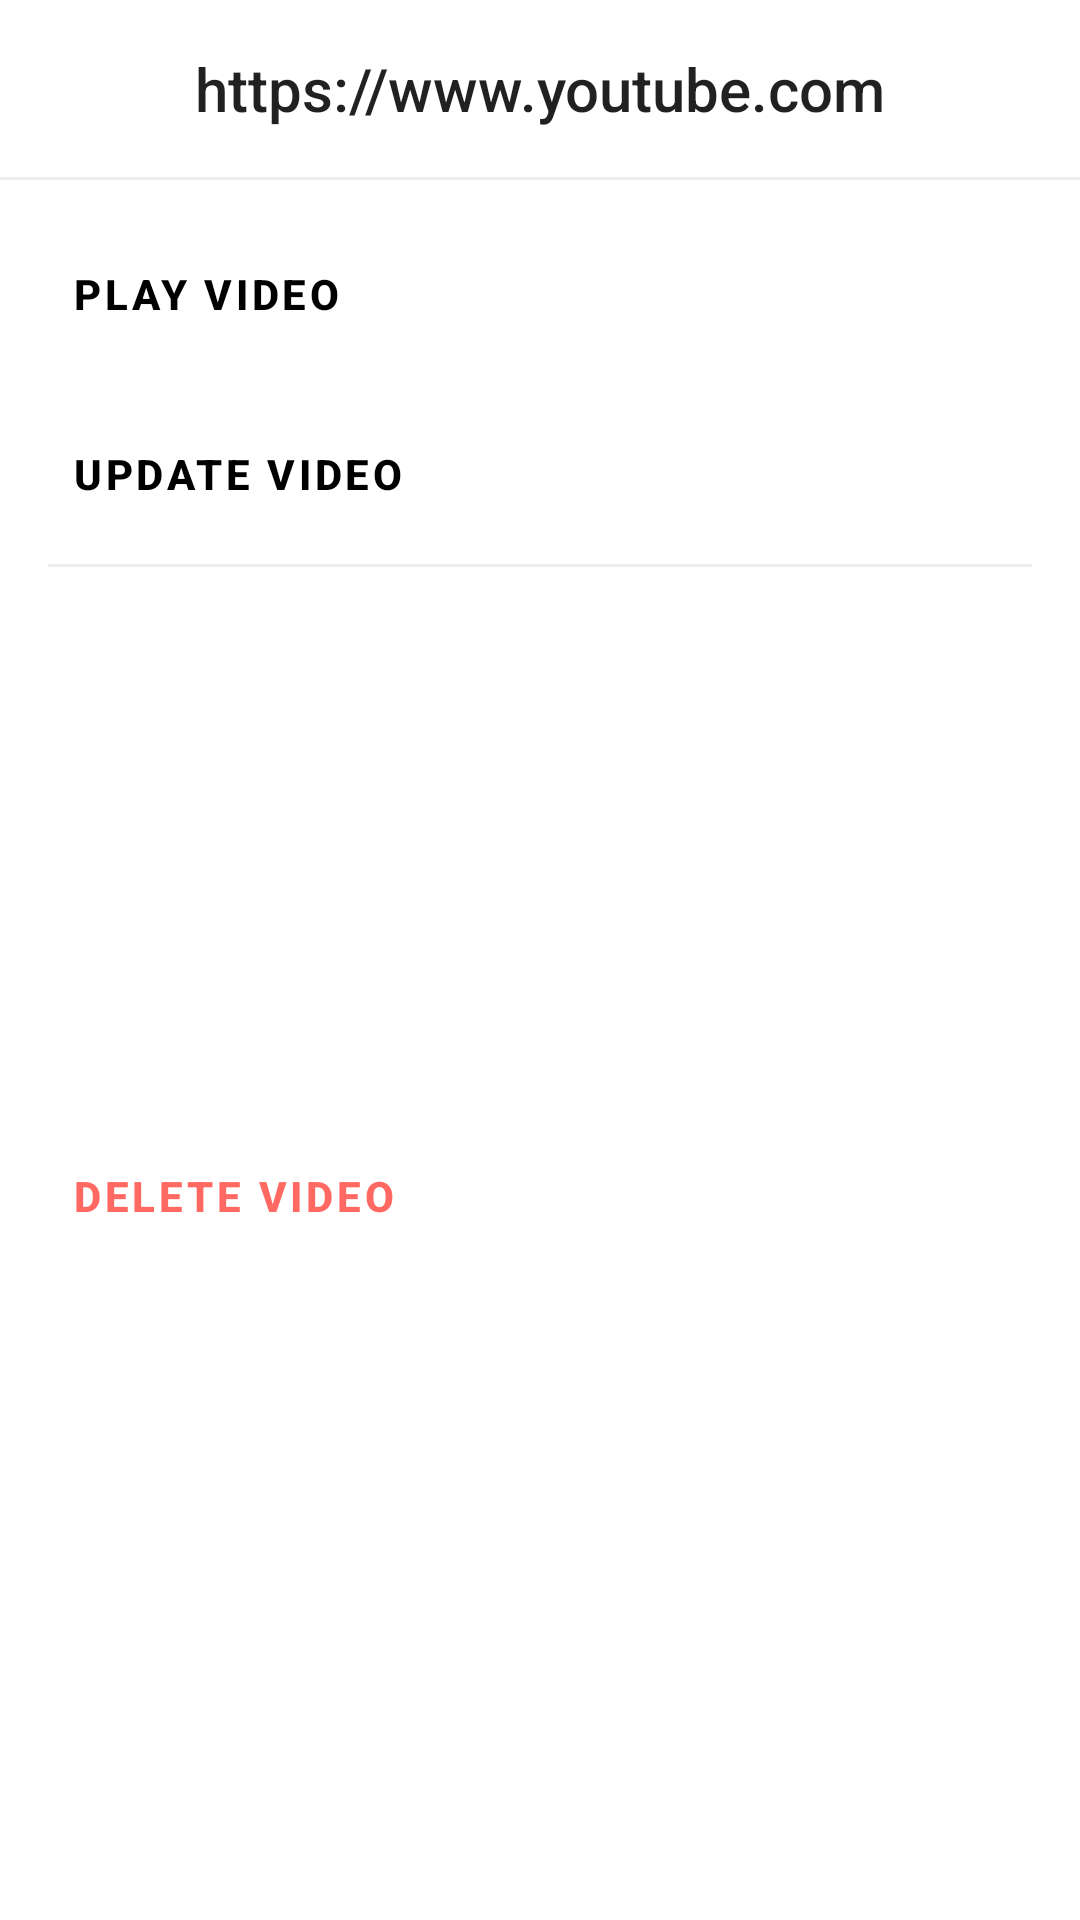

Android layout source for this screen:
<!-- AndroidManifest.xml: application theme Theme.NewsApp -->
<!-- res/layout/discover_options.xml -->
<?xml version="1.0" encoding="utf-8"?>
<androidx.constraintlayout.widget.ConstraintLayout xmlns:android="http://schemas.android.com/apk/res/android"
    xmlns:app="http://schemas.android.com/apk/res-auto"
    xmlns:tools="http://schemas.android.com/tools"
    android:layout_width="match_parent"
    android:layout_height="wrap_content">

    <TextView
        android:id="@+id/txt_video_title"
        style="@style/TextAppearance.AppCompat.Title"
        android:layout_width="0dp"
        android:layout_height="wrap_content"
        android:layout_marginStart="16dp"
        android:layout_marginTop="16dp"
        android:layout_marginEnd="16dp"
        android:gravity="center"
        android:text="https://www.youtube.com"
        app:layout_constraintEnd_toEndOf="parent"
        app:layout_constraintStart_toStartOf="parent"
        app:layout_constraintTop_toTopOf="parent" />

    <View
        android:id="@+id/divider3"
        android:layout_width="match_parent"
        android:layout_height="1dp"
        android:layout_marginTop="16dp"
        style="@style/Divider"
        app:layout_constraintEnd_toEndOf="parent"
        app:layout_constraintStart_toStartOf="parent"
        app:layout_constraintTop_toBottomOf="@+id/txt_video_title" />

    <Button
        android:id="@+id/btn_dialog_play"
        style="@style/DialogButton"
        android:layout_width="0dp"
        android:layout_height="60dp"
        android:layout_marginStart="16dp"
        android:layout_marginTop="8dp"
        android:layout_marginEnd="16dp"
        android:gravity="start|center_vertical"
        android:text="@string/play_video"
        app:icon="@drawable/ic_play"
        app:iconPadding="20dp"
        app:layout_constraintEnd_toEndOf="parent"
        app:layout_constraintStart_toStartOf="parent"
        app:layout_constraintTop_toBottomOf="@+id/divider3" />

    <Button
        android:id="@+id/btn_dialog_update"
        style="@style/DialogButton"
        android:layout_width="0dp"
        android:layout_height="60dp"
        android:layout_marginStart="16dp"
        android:layout_marginEnd="16dp"
        android:gravity="start|center_vertical"
        android:text="@string/update_video"
        app:icon="@drawable/ic_edit"
        app:iconPadding="20dp"
        app:layout_constraintEnd_toEndOf="parent"
        app:layout_constraintStart_toStartOf="parent"
        app:layout_constraintTop_toBottomOf="@+id/btn_dialog_play" />

    <Button
        android:id="@+id/btn_dialog_delete"
        style="@style/DeleteButton"
        android:layout_width="0dp"
        android:layout_height="60dp"
        android:layout_marginStart="16dp"
        android:layout_marginEnd="16dp"
        android:layout_marginBottom="32dp"
        android:gravity="start|center_vertical"
        android:text="@string/delete_video"
        app:icon="@drawable/ic_delete"
        app:iconPadding="20dp"
        app:layout_constraintBottom_toBottomOf="parent"
        app:layout_constraintEnd_toEndOf="parent"
        app:layout_constraintStart_toStartOf="parent"
        app:layout_constraintTop_toBottomOf="@+id/divider2" />

    <View
        android:id="@+id/divider2"
        android:layout_width="0dp"
        android:layout_height="1dp"
        android:layout_marginHorizontal="16dp"
        style="@style/Divider"
        app:layout_constraintEnd_toEndOf="parent"
        app:layout_constraintStart_toStartOf="parent"
        app:layout_constraintTop_toBottomOf="@+id/btn_dialog_update" />
</androidx.constraintlayout.widget.ConstraintLayout>
<!-- resources referenced by this layout -->
<resources>
  <string name="delete_video">Delete Video</string>
  <string name="play_video">Play Video</string>
  <string name="update_video">Update Video</string>
  <style name="DeleteButton" parent="DialogButton">
          <item name="android:textColor">@color/red</item>
          <item name="iconTint">@color/red</item>
      </style>
  <style name="DialogButton" parent="Widget.MaterialComponents.Button.TextButton">
          <item name="android:textColor">@color/black</item>
          <item name="android:textStyle">bold</item>
          <item name="iconTint">@color/black</item>
      </style>
  <style name="Divider">
          <item name="android:background">@color/light_gray</item>
      </style>
  <style name="Theme.NewsApp" parent="Theme.MaterialComponents.DayNight.DarkActionBar">
          
          <item name="colorPrimary">@color/blue</item>
          <item name="colorPrimaryVariant">@color/blue</item>
          <item name="colorOnPrimary">@color/white</item>
          
          <item name="colorSecondary">@color/black</item>
          <item name="colorSecondaryVariant">@color/black</item>
          <item name="colorOnSecondary">@color/white</item>
          
          <item name="android:statusBarColor" tools:targetApi="l">?attr/colorPrimaryVariant</item>
          
      </style>
  <color name="red">#FF6962</color>
  <color name="black">#FF000000</color>
  <color name="light_gray">#EDEDED</color>
  <color name="blue">#5474F1</color>
  <color name="white">#FFFFFFFF</color>
</resources>
